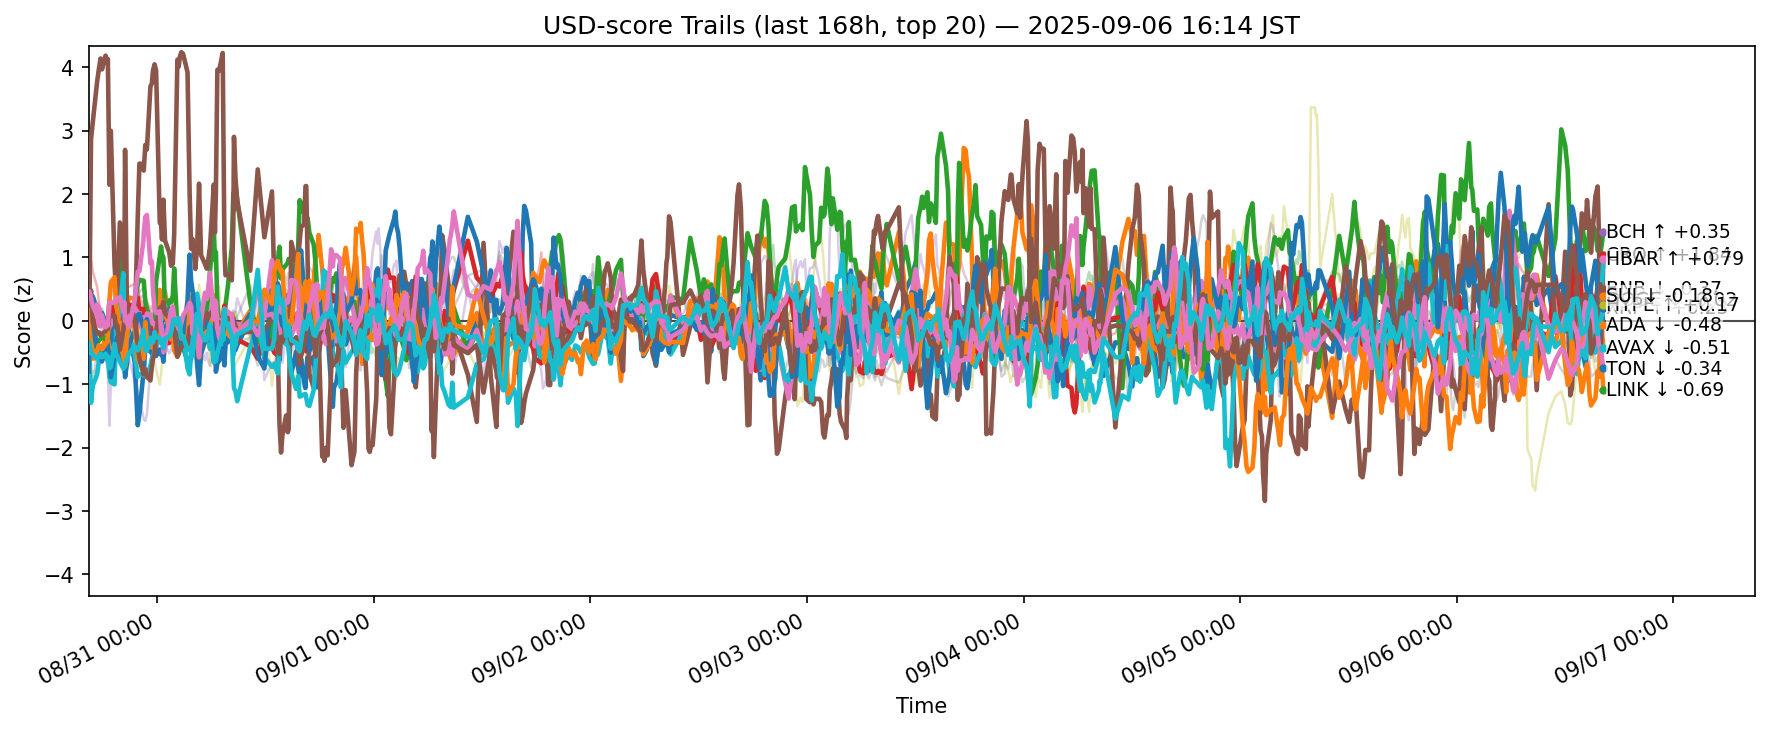

Data behind this chart, as committed beside it:
ts, side, symbol, score
2025-08-30 07:23:28.335711+00:00, usd, ADA, 0.2835
2025-08-30 07:23:28.335711+00:00, usd, AVAX, -0.2009
2025-08-30 07:23:28.335711+00:00, usd, BCH, -0.2864
2025-08-30 07:23:28.335711+00:00, usd, BNB, 0.2427
2025-08-30 07:23:28.335711+00:00, usd, BTC, -0.6864
2025-08-30 07:23:28.335711+00:00, usd, CRO, 0.2647
2025-08-30 07:23:28.335711+00:00, usd, DOGE, 0.1135
2025-08-30 07:23:28.335711+00:00, usd, ETH, 0.3564
2025-08-30 07:23:28.335711+00:00, usd, HBAR, -0.4944
2025-08-30 07:23:28.335711+00:00, usd, HYPE, -0.8013
2025-08-30 07:23:28.335711+00:00, usd, LINK, 0.229
2025-08-30 07:23:28.335711+00:00, usd, LTC, 0.04147
2025-08-30 07:23:28.335711+00:00, usd, SHIB, 0.8102
2025-08-30 07:23:28.335711+00:00, usd, SOL, -0.799
2025-08-30 07:23:28.335711+00:00, usd, SUI, 0.3224
2025-08-30 07:23:28.335711+00:00, usd, TON, 0.4257
2025-08-30 07:23:28.335711+00:00, usd, TRX, -0.01469
2025-08-30 07:23:28.335711+00:00, usd, UNI, 1.089
2025-08-30 07:23:28.335711+00:00, usd, XLM, -0.5238
2025-08-30 07:23:28.335711+00:00, usd, XRP, -0.428
2025-08-30 07:28:00.944904+00:00, usd, ADA, 0.2418
2025-08-30 07:28:00.944904+00:00, usd, AVAX, -0.2342
2025-08-30 07:28:00.944904+00:00, usd, BCH, -0.3587
2025-08-30 07:28:00.944904+00:00, usd, BNB, 0.2382
2025-08-30 07:28:00.944904+00:00, usd, BTC, -0.5788
2025-08-30 07:28:00.944904+00:00, usd, CRO, 0.02447
2025-08-30 07:28:00.944904+00:00, usd, DOGE, 0.2062
2025-08-30 07:28:00.944904+00:00, usd, ETH, 0.2724
2025-08-30 07:28:00.944904+00:00, usd, HBAR, -0.4226
2025-08-30 07:28:00.944904+00:00, usd, HYPE, -0.3241
2025-08-30 07:28:00.944904+00:00, usd, LINK, -0.1226
2025-08-30 07:28:00.944904+00:00, usd, LTC, 0.1129
2025-08-30 07:28:00.944904+00:00, usd, SHIB, 0.8617
2025-08-30 07:28:00.944904+00:00, usd, SOL, -0.7898
2025-08-30 07:28:00.944904+00:00, usd, SUI, 0.2401
2025-08-30 07:28:00.944904+00:00, usd, TON, 0.4679
2025-08-30 07:28:00.944904+00:00, usd, TRX, 0.02947
2025-08-30 07:28:00.944904+00:00, usd, UNI, 0.9926
2025-08-30 07:28:00.944904+00:00, usd, XLM, -0.5708
2025-08-30 07:28:00.944904+00:00, usd, XRP, -0.3424
2025-08-30 07:39:13.354073+00:00, usd, ADA, 0.0266
2025-08-30 07:39:13.354073+00:00, usd, AVAX, -0.3996
2025-08-30 07:39:13.354073+00:00, usd, BCH, -0.28
2025-08-30 07:39:13.354073+00:00, usd, BNB, 0.079
2025-08-30 07:39:13.354073+00:00, usd, BTC, -0.2806
2025-08-30 07:39:13.354073+00:00, usd, CRO, 2.868
2025-08-30 07:39:13.354073+00:00, usd, DOGE, 0.01382
2025-08-30 07:39:13.354073+00:00, usd, ETH, 0.0759
2025-08-30 07:39:13.354073+00:00, usd, HBAR, -1.292
2025-08-30 07:39:13.354073+00:00, usd, HYPE, -0.5144
2025-08-30 07:39:13.354073+00:00, usd, LINK, -0.3394
2025-08-30 07:39:13.354073+00:00, usd, LTC, -0.1204
2025-08-30 07:39:13.354073+00:00, usd, SHIB, 0.9656
2025-08-30 07:39:13.354073+00:00, usd, SOL, -1.026
2025-08-30 07:39:13.354073+00:00, usd, SUI, 0.4825
2025-08-30 07:39:13.354073+00:00, usd, TON, 0.3633
2025-08-30 07:39:13.354073+00:00, usd, TRX, 0.06193
2025-08-30 07:39:13.354073+00:00, usd, UNI, 0.703
2025-08-30 07:39:13.354073+00:00, usd, XLM, -0.9283
2025-08-30 07:39:13.354073+00:00, usd, XRP, -0.5149
... 12,580 more rows
